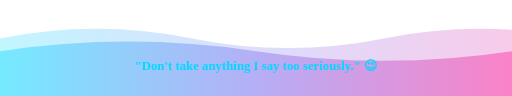
t = 0.00 s
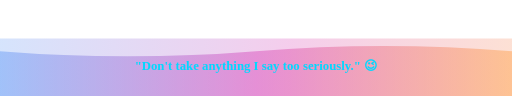
t = 1.00 s
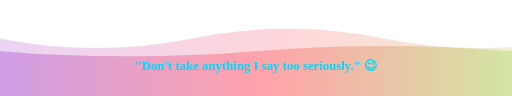
t = 2.00 s
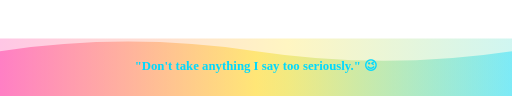
t = 3.00 s
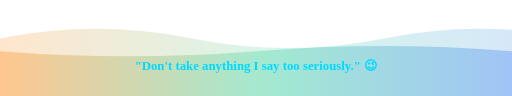
t = 4.00 s
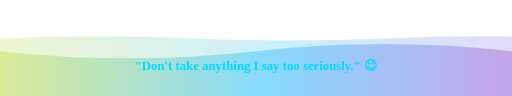
t = 4.88 s

The animated SVG that drew these frames (rendered in a browser with its animation timeline set to each time). Animation: 3 SMIL elements (animate=3), 2 CSS @keyframes rules; one cycle of 6.00 s, repeats indefinitely.

<?xml version="1.0" encoding="UTF-8"?>
<svg width="100%" height="150" viewBox="0 0 800 150" xmlns="http://www.w3.org/2000/svg">
  <defs>
    <style>
      .quote-text {
        font-size: 20px;
        fill: #00D9FF;
        text-anchor: middle;
        font-weight: bold;
      }
      .wave1 {
        animation: wave1 4s ease-in-out infinite;
      }
      .wave2 {
        animation: wave2 3s ease-in-out infinite;
      }
      @keyframes wave1 {
        0%, 100% { d: path("M0,60 Q150,30 300,60 T600,60 T900,60 L900,150 L0,150 Z"); }
        50% { d: path("M0,60 Q150,90 300,60 T600,60 T900,60 L900,150 L0,150 Z"); }
      }
      @keyframes wave2 {
        0%, 100% { d: path("M0,80 Q200,50 400,80 T800,80 L800,150 L0,150 Z"); }
        50% { d: path("M0,80 Q200,110 400,80 T800,80 L800,150 L0,150 Z"); }
      }
    </style>
    <linearGradient id="waveGrad" x1="0%" y1="0%" x2="100%" y2="0%">
      <stop offset="0%" style="stop-color:#00D9FF;stop-opacity:0.8">
        <animate attributeName="stop-color" values="#00D9FF;#7B68EE;#FF1493;#FFD700;#00D9FF" dur="6s" repeatCount="indefinite"/>
      </stop>
      <stop offset="50%" style="stop-color:#7B68EE;stop-opacity:0.8">
        <animate attributeName="stop-color" values="#7B68EE;#FF1493;#FFD700;#00D9FF;#7B68EE" dur="6s" repeatCount="indefinite"/>
      </stop>
      <stop offset="100%" style="stop-color:#FF1493;stop-opacity:0.8">
        <animate attributeName="stop-color" values="#FF1493;#FFD700;#00D9FF;#7B68EE;#FF1493" dur="6s" repeatCount="indefinite"/>
      </stop>
    </linearGradient>
  </defs>
  
  <path class="wave1" d="M0,60 Q150,30 300,60 T600,60 T900,60 L900,150 L0,150 Z" fill="url(#waveGrad)" opacity="0.3"/>
  <path class="wave2" d="M0,80 Q200,50 400,80 T800,80 L800,150 L0,150 Z" fill="url(#waveGrad)" opacity="0.5"/>
  
  <text x="50%" y="110" class="quote-text">
    "Don't take anything I say too seriously." 😉
  </text>
</svg>
